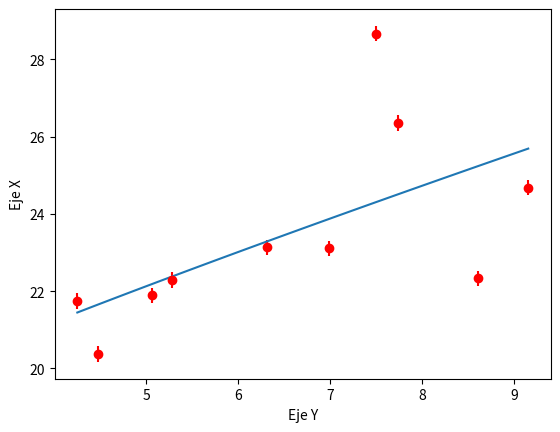

This chart was generated by the following Python code:
import numpy as np
import matplotlib.pyplot as plt
from scipy.optimize import curve_fit

def fitFunc(x, a, b, c):
	return pow(x,a) + b*x + c


X=[7.5, 4.48, 8.60, 7.73, 5.28, 4.25, 6.99, 6.31, 9.15, 5.06]
Y=[28.66, 20.37, 22.33, 26.35, 22.29, 21.74, 23.11, 23.13, 24.68, 21.89]

fitParams, fitCovariances = curve_fit(fitFunc, X, Y)

Xarray=np.array(X)
lstX=np.linspace(Xarray.min(),Xarray.max(),100)
lstY=fitFunc(lstX,fitParams[0], fitParams[1], fitParams[2])

plt.ylabel('Eje X')
plt.xlabel('Eje Y')

# plot the data as red circles with errorbars in the vertical direction
plt.errorbar(X, Y, fmt = 'ro', yerr = 0.2)
# now plot the best fit curve and also +- 3 sigma curves
# the square root of the diagonal covariance matrix element 
# is the uncertianty on the corresponding fit parameter.
plt.plot(lstX,lstY)

plt.show()
